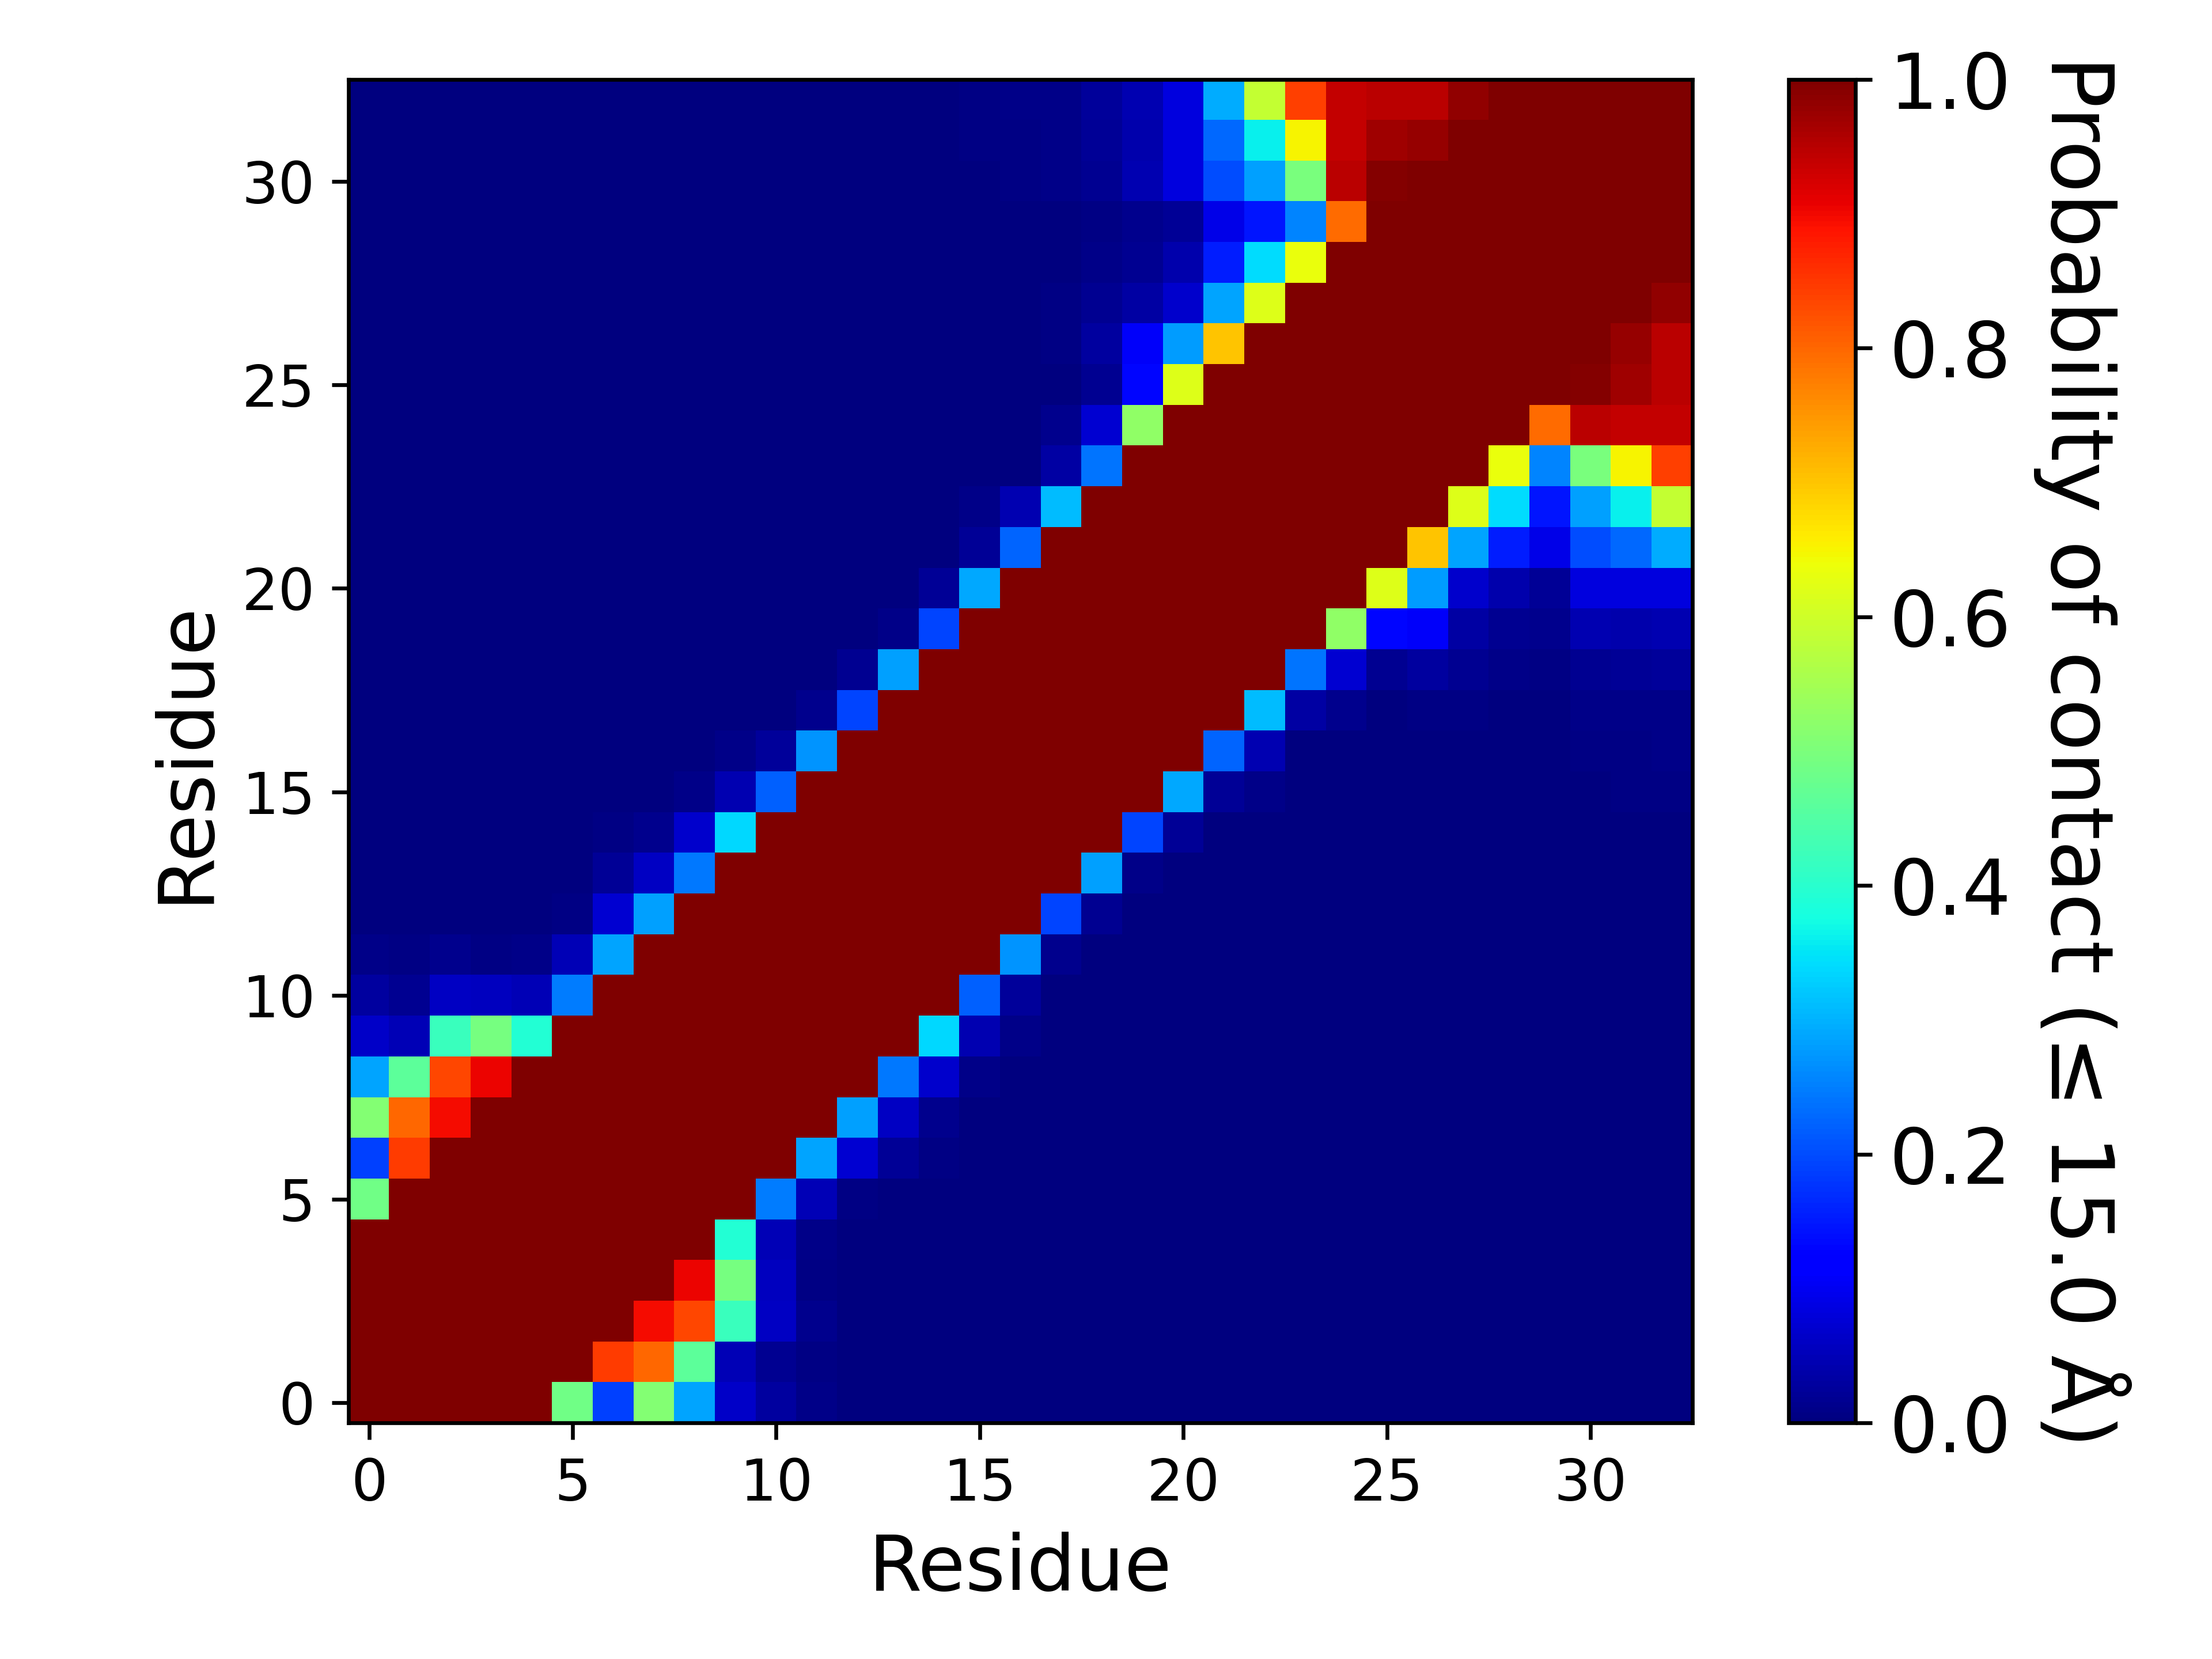

The table this chart was drawn from, first rows:
, 1, 2, 3, 4, 5, 6, 7, 8, 9, 10, 11, 12, 13, 14, 15, 16, 17, 18, 19, 20, 21, 22, 23
1, 1.0, 1.0, 1.0, 1.0, 1, 0.4858, 0.1887, 0.51, 0.2875, 0.06379, 0.03035, 0.00816, 0.00161, 0.00135, 0.00092, 0.00024, 0.00053, 0.00075, 0.00026, 0.00036, 0.00043, 3.999960000399996e-05, 0.0
2, 1.0, 1.0, 1.0, 1.0, 1.0, 1.0, 0.8453, 0.7971, 0.4615, 0.04977, 0.01732, 0.00454, 0.00063, 0.00019, 0.00019, 1.999980000199998e-05, 9.99990000099999e-06, 0.00014, 9.99990000099999e-06, 0.0, 1.999980000199998e-05, 0.0, 0.0
3, 1.0, 1.0, 1.0, 1.0, 1.0, 1.0, 1.0, 0.898, 0.8329, 0.4184, 0.06008, 0.01265, 0.00163, 0.00083, 0.00086, 0.00012, 0.00011, 5.999940000599994e-05, 0.0, 0.0, 0.0, 0.0, 0.0
4, 1.0, 1.0, 1.0, 1.0, 1.0, 1.0, 1.0, 1.0, 0.9036, 0.4948, 0.05797, 0.00706, 0.00136, 0.00115, 0.00031, 2.999970000299997e-05, 9.99990000099999e-06, 0.0, 0.0, 0.0, 0.0, 0.0, 0.0
5, 1, 1.0, 1.0, 1.0, 1.0, 1.0, 1.0, 1.0, 1.0, 0.394, 0.05012, 0.00996, 0.00289, 0.00249, 0.00131, 0.00024, 6.999930000699993e-05, 0.0, 0.0, 0.0, 0.0, 0.0, 0.0
6, 0.4858, 1.0, 1.0, 1.0, 1.0, 1.0, 1.0, 1.0, 1.0, 1.0, 0.2463, 0.04706, 0.00606, 0.00341, 0.001, 0.00026, 7.999920000799993e-05, 0.0, 0.0, 0.0, 0.0, 0.0, 0.0
7, 0.1887, 0.8453, 1.0, 1.0, 1.0, 1.0, 1.0, 1.0, 1.0, 1.0, 1.0, 0.2869, 0.07054, 0.02156, 0.00458, 0.00088, 0.00066, 9.99990000099999e-06, 0.0, 0.0, 0.0, 0.0, 0.0
8, 0.51, 0.7971, 0.898, 1.0, 1.0, 1.0, 1.0, 1.0, 1.0, 1.0, 1.0, 1.0, 0.2816, 0.06033, 0.01304, 0.00176, 0.00054, 0.00037, 0.0, 0.0, 0.0, 0.0, 0.0
9, 0.2875, 0.4615, 0.8329, 0.9036, 1.0, 1.0, 1.0, 1.0, 1.0, 1.0, 1.0, 1.0, 1.0, 0.246, 0.06786, 0.01123, 0.00199, 0.00081, 2.999970000299997e-05, 0.0, 0.0, 0.0, 0.0
10, 0.06379, 0.04977, 0.4184, 0.4948, 0.394, 1.0, 1.0, 1.0, 1.0, 1.0, 1.0, 1.0, 1.0, 1.0, 0.3363, 0.04397, 0.00854, 0.00236, 0.00015, 1.999980000199998e-05, 9.99990000099999e-06, 9.99990000099999e-06, 1.999980000199998e-05
11, 0.03035, 0.01732, 0.06008, 0.05797, 0.05012, 0.2463, 1.0, 1.0, 1.0, 1.0, 1.0, 1.0, 1.0, 1.0, 1.0, 0.2202, 0.02632, 0.00141, 0.00011, 0.00015, 0.0, 0.0, 0.0
12, 0.00816, 0.00454, 0.01265, 0.00706, 0.00996, 0.04706, 0.2869, 1.0, 1.0, 1.0, 1.0, 1.0, 1.0, 1.0, 1.0, 1.0, 0.2697, 0.01326, 0.00155, 0.00032, 0.00023, 0.0, 9.99990000099999e-06
13, 0.00161, 0.00063, 0.00163, 0.00136, 0.00289, 0.00606, 0.07054, 0.2816, 1.0, 1.0, 1.0, 1.0, 1.0, 1.0, 1.0, 1.0, 1.0, 0.1946, 0.01684, 0.00121, 0.00097, 5.999940000599994e-05, 9.99990000099999e-06
14, 0.00135, 0.00019, 0.00083, 0.00115, 0.00249, 0.00341, 0.02156, 0.06033, 0.246, 1.0, 1.0, 1.0, 1.0, 1.0, 1.0, 1.0, 1.0, 1.0, 0.2841, 0.00968, 0.00348, 0.00055, 1.999980000199998e-05
15, 0.00092, 0.00019, 0.00086, 0.00031, 0.00131, 0.001, 0.00458, 0.01304, 0.06786, 0.3363, 1.0, 1.0, 1.0, 1.0, 1.0, 1.0, 1.0, 1.0, 1.0, 0.1917, 0.02209, 0.00162, 0.0004
16, 0.00024, 1.999980000199998e-05, 0.00012, 2.999970000299997e-05, 0.00024, 0.00026, 0.00088, 0.00176, 0.01123, 0.04397, 0.2202, 1.0, 1.0, 1.0, 1.0, 1.0, 1.0, 1.0, 1.0, 1.0, 0.2896, 0.02101, 0.00814
17, 0.00053, 9.99990000099999e-06, 0.00011, 9.99990000099999e-06, 6.999930000699993e-05, 7.999920000799993e-05, 0.00066, 0.00054, 0.00199, 0.00854, 0.02632, 0.2697, 1.0, 1.0, 1.0, 1.0, 1.0, 1.0, 1.0, 1.0, 1.0, 0.2263, 0.04509
18, 0.00075, 0.00014, 5.999940000599994e-05, 0.0, 0.0, 0.0, 9.99990000099999e-06, 0.00037, 0.00081, 0.00236, 0.00141, 0.01326, 0.1946, 1.0, 1.0, 1.0, 1.0, 1.0, 1.0, 1.0, 1.0, 1.0, 0.3117
19, 0.00026, 9.99990000099999e-06, 0.0, 0.0, 0.0, 0.0, 0.0, 0.0, 2.999970000299997e-05, 0.00015, 0.00011, 0.00155, 0.01684, 0.2841, 1.0, 1.0, 1.0, 1.0, 1.0, 1.0, 1.0, 1.0, 1.0
20, 0.00036, 0.0, 0.0, 0.0, 0.0, 0.0, 0.0, 0.0, 0.0, 1.999980000199998e-05, 0.00015, 0.00032, 0.00121, 0.00968, 0.1917, 1.0, 1.0, 1.0, 1.0, 1.0, 1.0, 1.0, 1.0
21, 0.00043, 1.999980000199998e-05, 0.0, 0.0, 0.0, 0.0, 0.0, 0.0, 0.0, 9.99990000099999e-06, 0.0, 0.00023, 0.00097, 0.00348, 0.02209, 0.2896, 1.0, 1.0, 1.0, 1.0, 1.0, 1.0, 1.0
22, 3.999960000399996e-05, 0.0, 0.0, 0.0, 0.0, 0.0, 0.0, 0.0, 0.0, 9.99990000099999e-06, 0.0, 0.0, 5.999940000599994e-05, 0.00055, 0.00162, 0.02101, 0.2263, 1.0, 1.0, 1.0, 1.0, 1.0, 1.0
23, 0.0, 0.0, 0.0, 0.0, 0.0, 0.0, 0.0, 0.0, 0.0, 1.999980000199998e-05, 0.0, 9.99990000099999e-06, 9.99990000099999e-06, 1.999980000199998e-05, 0.0004, 0.00814, 0.04509, 0.3117, 1.0, 1.0, 1.0, 1.0, 1.0
24, 0.0, 0.0, 0.0, 0.0, 0.0, 6.999930000699993e-05, 4.999950000499995e-05, 0.0, 0.0, 2.999970000299997e-05, 0.0, 0.0, 1.999980000199998e-05, 0.0, 0.0, 0.00045, 0.00219, 0.03425, 0.2393, 1.0, 1.0, 1.0, 1.0
25, 0.0, 0.0, 0.0, 0.0, 0.0, 0.0, 0.0, 0.0, 0.0, 0.0, 0.0, 0.0, 0.0, 0.0, 1.999980000199998e-05, 0.00027, 0.00043, 0.01488, 0.07106, 0.5241, 1.0, 1.0, 1.0
26, 0.0, 0.0, 0.0, 0.0, 0.0, 0.0, 0.0, 0.0, 0.0, 0.0, 0.0, 0.0, 0.0, 0.0, 0.0, 3.999960000399996e-05, 0.00045, 0.00104, 0.01679, 0.1326, 0.6208, 1.0, 1.0
27, 0.0, 0.0, 0.0, 0.0, 0.0, 0.0, 0.0, 0.0, 0.0, 0.0, 0.0, 0.0, 0.0, 2.999970000299997e-05, 0.00025, 0.00058, 0.00184, 0.00519, 0.02911, 0.1065, 0.2805, 0.7026, 1.0
28, 0.0, 0.0, 0.0, 0.0, 0.0, 0.0, 0.0, 0.0, 0.0, 0.0, 0.0, 0.0, 9.99990000099999e-06, 6.999930000699993e-05, 8.99991000089999e-05, 0.00123, 0.00306, 0.00628, 0.01654, 0.03419, 0.06881, 0.2881, 0.6183
29, 0.0, 0.0, 0.0, 0.0, 0.0, 0.0, 8.99991000089999e-05, 0.0, 0.0, 3.999960000399996e-05, 0.0, 0.0, 0.0, 0.0, 0.0, 0.00022, 0.00085, 0.00288, 0.00822, 0.01829, 0.04148, 0.1531, 0.3412
30, 0.0, 0.0, 0.0, 0.0, 9.99990000099999e-06, 0.00025, 0.00037, 0.00029, 0.00013, 0.00026, 8.99991000089999e-05, 5.999940000599994e-05, 0.00015, 7.999920000799993e-05, 0.0, 0.00027, 0.00162, 0.00276, 0.00601, 0.01211, 0.0199, 0.0905, 0.1453
31, 0.0, 0.0, 0.0, 9.99990000099999e-06, 0.00012, 0.00041, 0.0006, 0.00039, 0.00025, 0.00047, 0.00016, 0.00011, 0.00031, 0.00157, 0.00108, 0.00263, 0.00579, 0.00981, 0.01889, 0.04328, 0.08589, 0.2016, 0.2827
32, 0.0, 0.0, 0.0, 9.99990000099999e-06, 0.00025, 0.00069, 0.00093, 0.00018, 8.99991000089999e-05, 0.00027, 0.00078, 0.00074, 0.00212, 0.0035, 0.0039, 0.0049, 0.00741, 0.00946, 0.02048, 0.03971, 0.08335, 0.2304, 0.3627
33, 0.00016, 5.999940000599994e-05, 0.0, 1.999980000199998e-05, 0.00014, 0.00051, 0.00041, 3.999960000399996e-05, 0.00014, 0.00035, 0.00095, 0.00097, 0.00263, 0.00343, 0.00385, 0.00628, 0.00871, 0.0098, 0.02377, 0.04414, 0.08561, 0.2954, 0.5884
